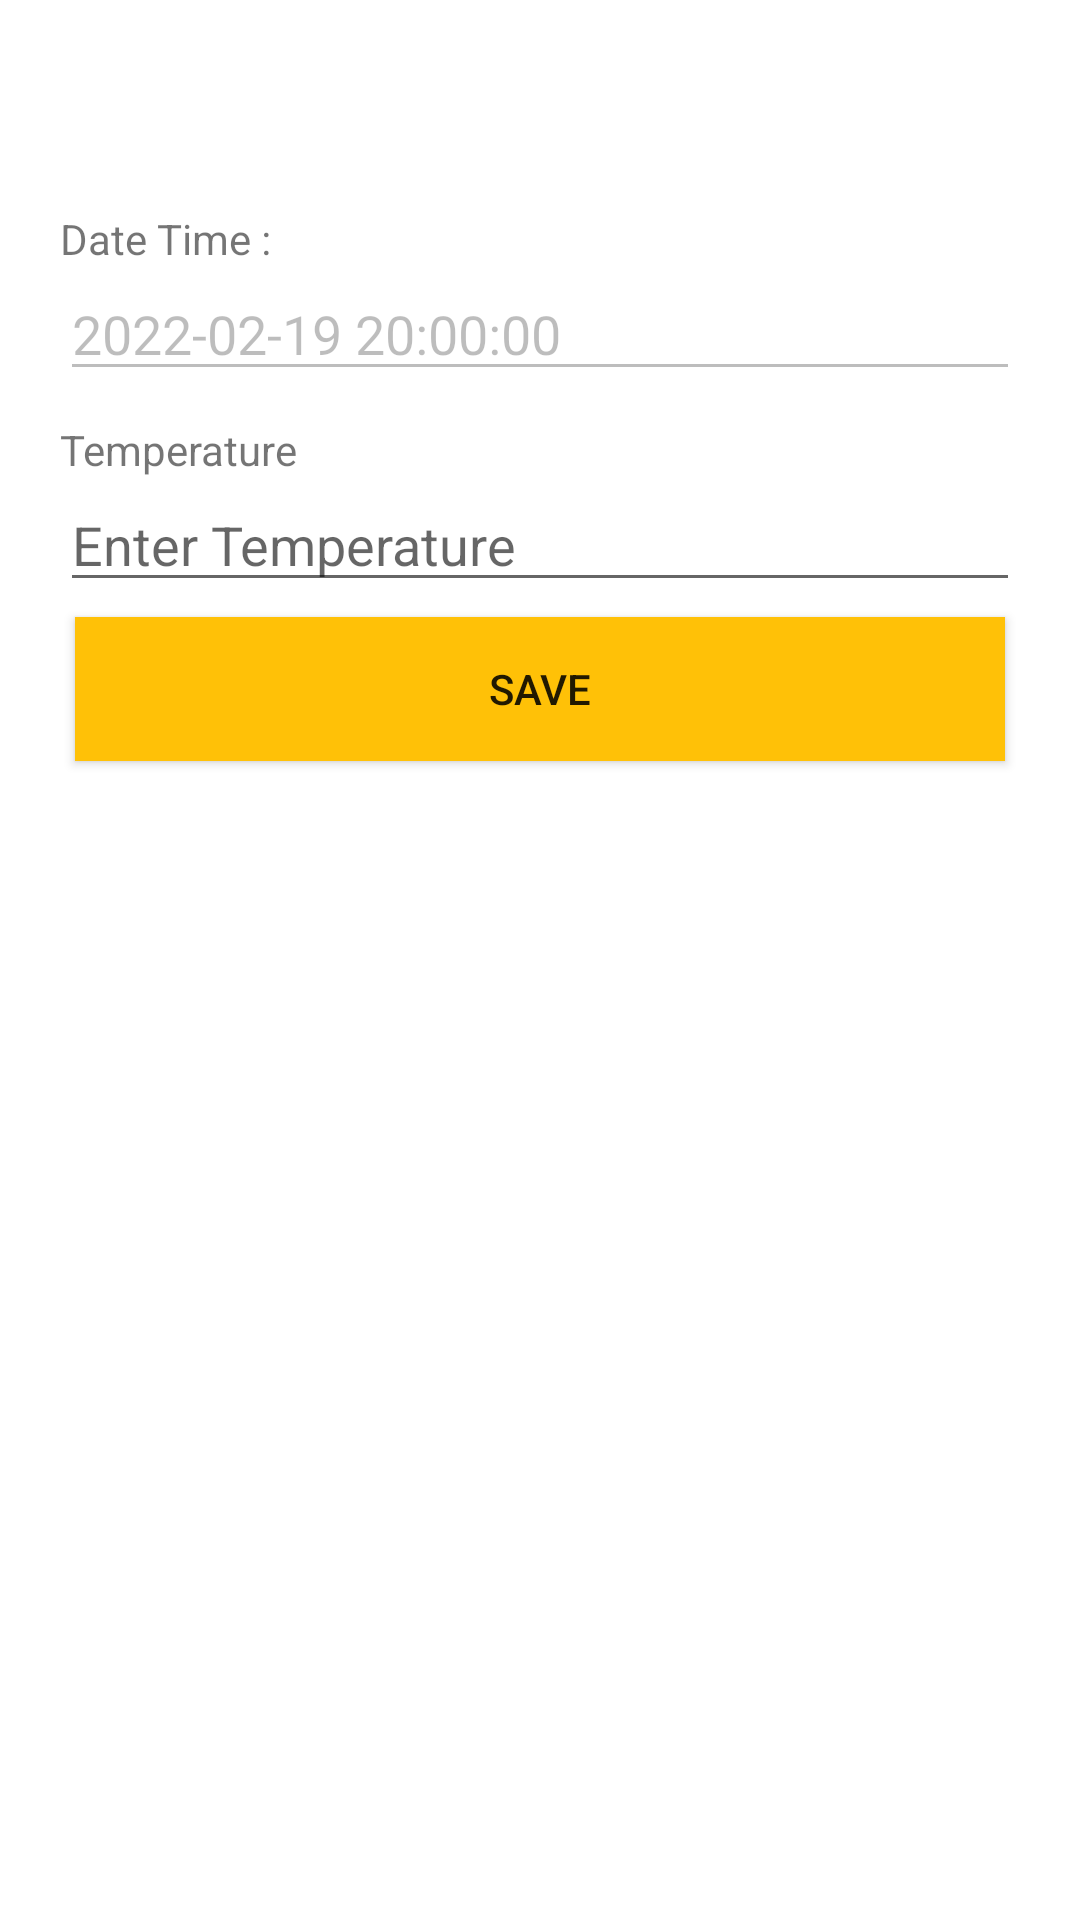

Here is an Android app screen rendered from its layout file. Give the layout XML and the strings, colors and styles it references.
<!-- AndroidManifest.xml: application theme AppTheme -->
<!-- res/layout/bottom_sheet.xml -->
<?xml version="1.0" encoding="utf-8"?>
<LinearLayout xmlns:android="http://schemas.android.com/apk/res/android"
    android:orientation="vertical"
    android:layout_width="match_parent"
    android:padding="20sp"
    android:layout_height="wrap_content">


    <TextView
        android:layout_marginTop="50sp"
        android:layout_width="wrap_content"
        android:layout_height="wrap_content"
        android:text="Date Time :"/>
    <EditText
        android:id="@+id/txtDateTime"
        android:layout_width="match_parent"
        android:layout_height="wrap_content"
        android:text="2022-02-19 20:00:00"
        android:enabled="false"/>
    <TextView
        android:layout_marginTop="10sp"
        android:layout_width="wrap_content"
        android:layout_height="wrap_content"
        android:text="Temperature"/>
    <EditText
        android:id="@+id/edtTemp"
        android:layout_width="match_parent"
        android:layout_height="wrap_content"
        android:hint="Enter Temperature"
        android:enabled="true"/>
    <Button
        android:id="@+id/btnSave"
        android:background="#FFC107"
        android:layout_margin="5sp"
        android:layout_width="match_parent"
        android:layout_height="wrap_content"
        android:text="Save"/>
</LinearLayout>
<!-- resources referenced by this layout -->
<resources>

</resources>
